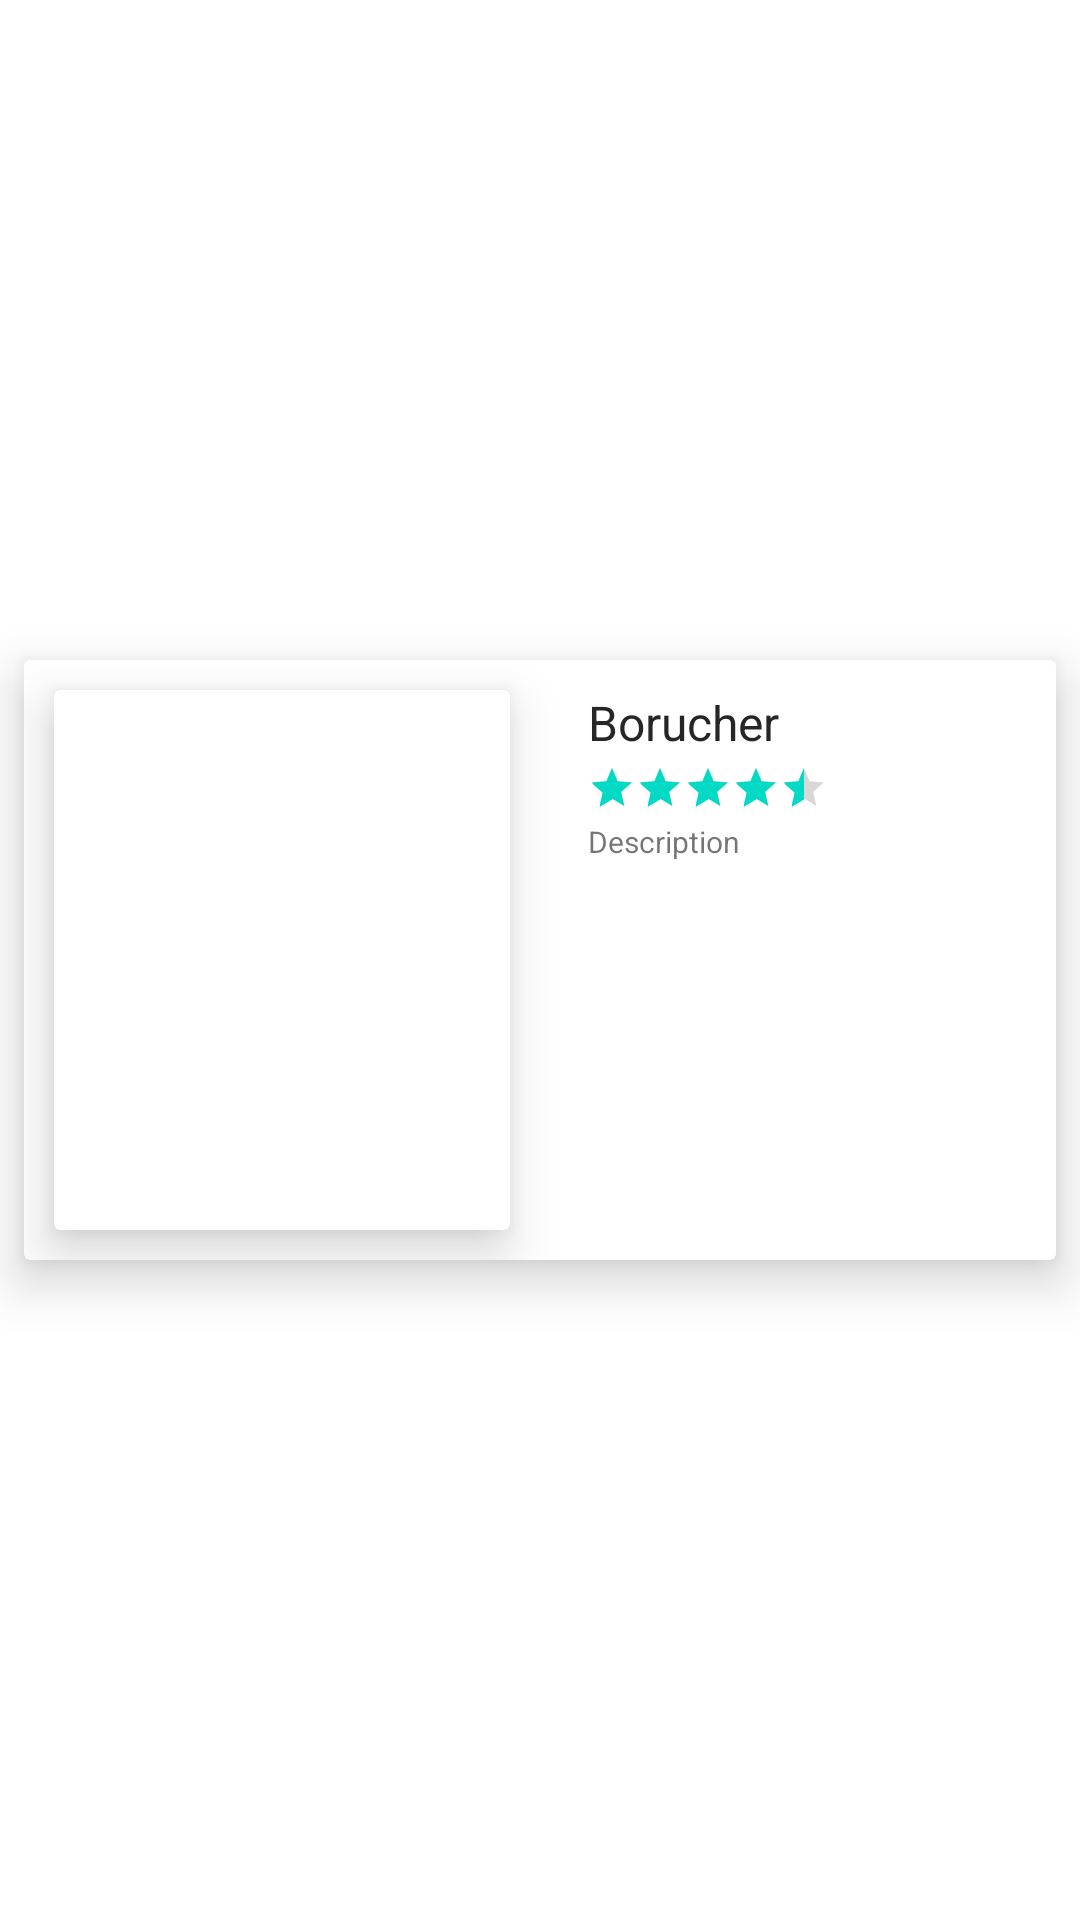

Here is an Android app screen rendered from its layout file. Give the layout XML and the strings, colors and styles it references.
<!-- AndroidManifest.xml: application theme Theme.Geometriya -->
<!-- res/layout/item.xml -->
<?xml version="1.0" encoding="utf-8"?>
<LinearLayout
    xmlns:android="http://schemas.android.com/apk/res/android"
    xmlns:app="http://schemas.android.com/apk/res-auto"
    xmlns:tools="http://schemas.android.com/tools"
    android:orientation="vertical"
    android:layout_width="match_parent"
    android:layout_height="match_parent"
    android:gravity="center_vertical">

    <androidx.cardview.widget.CardView
        app:cardElevation="10dp"
        android:layout_margin="8dp"
        android:layout_width="match_parent"
        android:layout_height="wrap_content">

        <LinearLayout
            android:weightSum="2"
            android:layout_width="match_parent"
            android:layout_height="200dp"
            android:orientation="horizontal">

            <androidx.cardview.widget.CardView
                android:layout_weight="1"
                app:cardElevation="10dp"
                android:layout_margin="10dp"
                android:layout_width="match_parent"
                android:layout_height="match_parent">

                <ImageView
                    android:id="@+id/imageView"
                    android:layout_width="match_parent"
                    android:layout_height="match_parent"
                    android:scaleType="centerCrop"

                    android:src="@drawable/ic_launcher_background" />

            </androidx.cardview.widget.CardView>




            <LinearLayout
                android:layout_weight="1"
                android:layout_width="match_parent"
                android:layout_height="match_parent"
                android:orientation="vertical"
                >


                <TextView
                    android:id="@+id/title"
                    android:layout_width="wrap_content"
                    android:layout_height="wrap_content"
                    android:layout_below="@id/imageView"
                    android:layout_marginStart="16dp"
                    android:layout_marginTop="10dp"
                    android:text="Borucher"
                    android:textColor="#262626"
                    android:textSize="16sp" />

                <RatingBar
                    android:layout_marginTop="3dp"
                    android:layout_marginStart="16dp"
                    android:layout_marginEnd="16dp"

                    android:numStars="5"
                    android:id="@+id/ratingBar"
                    android:layout_width="wrap_content"
                    android:layout_height="wrap_content"
                    android:rating="4.5"
                    android:stepSize="0.5"
                    style="?android:attr/ratingBarStyleSmall"
                    />

                <TextView
                    android:text="Description"
                    android:textSize="10sp"
                    android:layout_marginTop="3dp"
                    android:layout_marginStart="16dp"
                    android:layout_marginEnd="16dp"
                    android:maxLines="5"
                    android:drawablePadding="10dp"
                    android:ellipsize="end"
                    android:id="@+id/desc"
                    android:layout_width="wrap_content"
                    android:layout_height="wrap_content"
                    tools:ignore="SmallSp" />

            </LinearLayout>



        </LinearLayout>



    </androidx.cardview.widget.CardView>

</LinearLayout>
<!-- resources referenced by this layout -->
<resources>
  <style name="Theme.Geometriya" parent="Theme.MaterialComponents.DayNight.DarkActionBar">
          
          <item name="colorPrimary">@color/purple_500</item>
          <item name="colorPrimaryVariant">@color/purple_700</item>
          <item name="colorOnPrimary">@color/white</item>
          
          <item name="colorSecondary">@color/teal_200</item>
          <item name="colorSecondaryVariant">@color/teal_700</item>
          <item name="colorOnSecondary">@color/black</item>
          
  
          
  
  
  
          <item name="android:windowDrawsSystemBarBackgrounds">true</item>
          <item name="android:statusBarColor">@android:color/transparent</item>
          <item name="android:windowTranslucentStatus">true</item>
          <item name="windowActionBar">false</item>
          <item name="windowNoTitle">true</item>
      </style>
  <!-- not gathered from this repository: default colours our renderer supplied (Android Studio template values) -->
  <color name="purple_500">#FF6200EE</color>
  <color name="purple_700">#FF3700B3</color>
  <color name="teal_200">#FF03DAC5</color>
  <color name="teal_700">#FF018786</color>
  <color name="black">#FF000000</color>
  <color name="white">#FFFFFFFF</color>
</resources>
